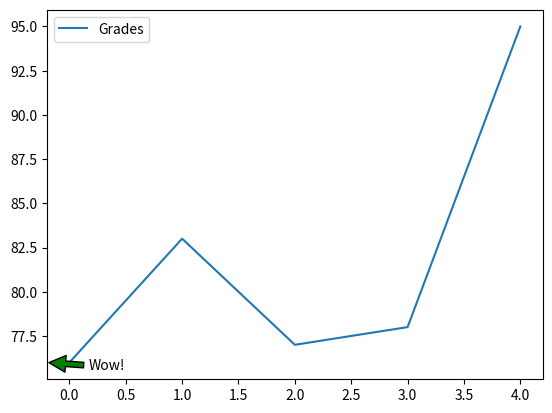

Reproduce this figure in Python.
#!/usr/bin/env python
# coding: utf-8

# In[5]:


import pandas as pd
names = ['Bob','Jessica','Mary','John','Mel']
grades = [76,83,77,78,95]
GradeList = zip(names,grades)
df = pd.DataFrame(data = GradeList,
columns=['Names', 'Grades'])

get_ipython().magic(u'matplotlib inline')
import matplotlib.pyplot as plt
df.plot()
displayText = "Wow!"
xloc = 0
yloc = df['Grades'].min()
xtext = 30
ytext = -5
plt.annotate(displayText,
xy=(xloc, yloc),
xytext=(xtext,ytext),
arrowprops=dict(facecolor='green',
shrink=0.05),
xycoords=('axes fraction', 'data'),
textcoords='offset points')


# In[ ]:




